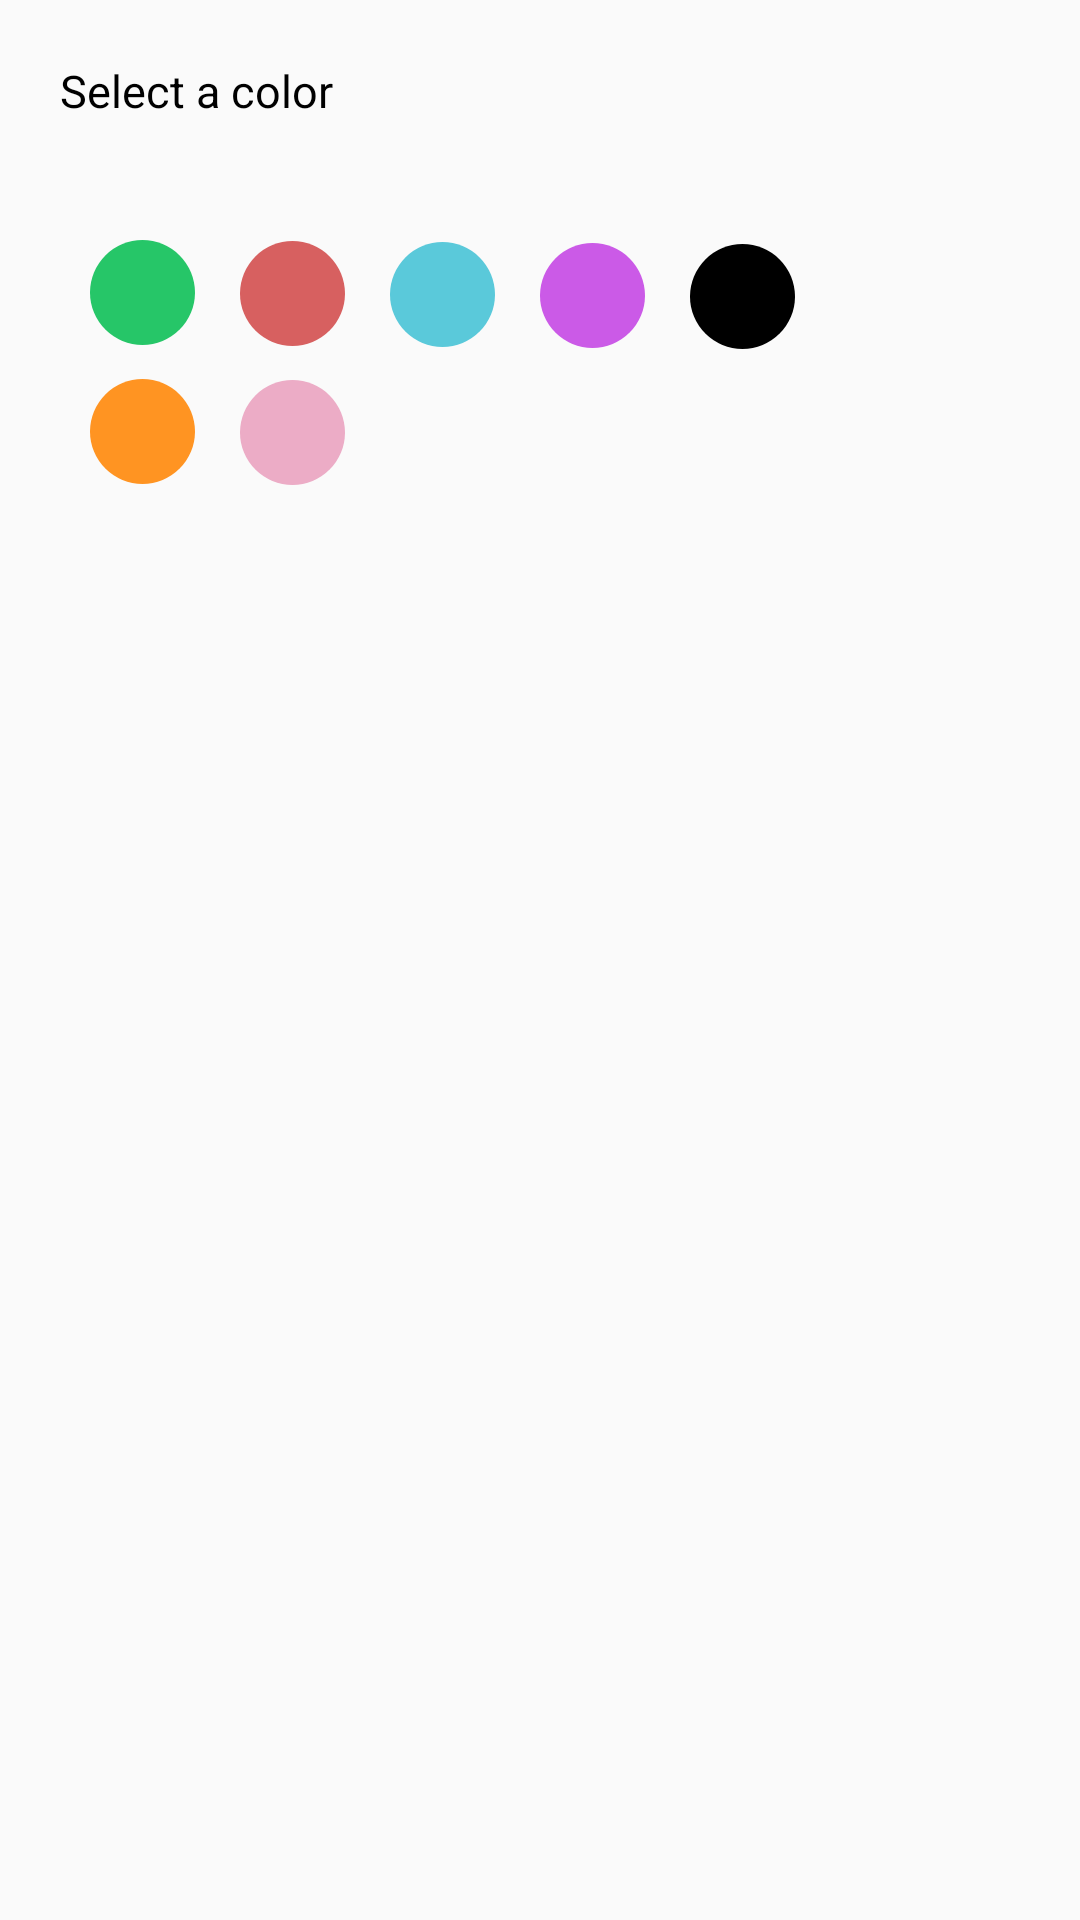

The Android layout XML behind this screen, and the referenced resources:
<!-- AndroidManifest.xml: application theme AppTheme0 -->
<!-- res/layout/dialog_color.xml -->
<?xml version="1.0" encoding="utf-8"?>
<RelativeLayout
    xmlns:android="http://schemas.android.com/apk/res/android"
    android:layout_width="match_parent"
    android:layout_height="200dp"
    android:layout_centerHorizontal="true">


    <TextView
        android:layout_marginTop="20dp"
        android:layout_marginLeft="20dp"
        android:layout_width="match_parent"
        android:layout_height="wrap_content"
        android:text="@string/select_color"
        android:textSize="15dp"
        android:textColor="#000000"
        android:id="@+id/textView" />

    <RadioGroup
        android:id="@+id/radioGroupColor"
        android:layout_width="match_parent"
        android:layout_height="250dp"
        android:layout_marginTop="60dp">

        <RadioButton
            android:id="@+id/buttonColor0"
            android:layout_width="35dp"
            android:layout_height="35dp"
            android:layout_marginStart="30dp"
            android:layout_marginTop="20dp"
            android:background="@drawable/circle"
            android:button="@drawable/custom_radiobutton"
            />

        <RadioButton
            android:id="@+id/buttonColor1"
            android:layout_width="35dp"
            android:layout_height="35dp"
            android:layout_marginTop="-35dp"
            android:layout_marginStart="80dp"
            android:background="@drawable/circle1"
            android:button="@drawable/custom_radiobutton" />

        <RadioButton
            android:id="@+id/buttonColor2"
            android:layout_width="35dp"
            android:layout_height="35dp"
            android:layout_marginTop="-35dp"
            android:layout_marginStart="130dp"
            android:background="@drawable/circle2"
            android:button="@drawable/custom_radiobutton"/>

        <RadioButton
            android:id="@+id/buttonColor3"
            android:layout_width="35dp"
            android:layout_height="35dp"
            android:layout_marginTop="-35dp"
            android:layout_marginStart="180dp"
            android:background="@drawable/circle3"
            android:button="@drawable/custom_radiobutton"/>

        <RadioButton
            android:id="@+id/buttonColor4"
            android:layout_width="35dp"
            android:layout_height="35dp"
            android:layout_marginTop="-35dp"
            android:layout_marginStart="230dp"
            android:background="@drawable/circle4"
            android:button="@drawable/custom_radiobutton"/>

        <RadioButton
            android:id="@+id/buttonColor5"
            android:layout_width="35dp"
            android:layout_height="35dp"
            android:layout_marginTop="10dp"
            android:layout_marginStart="30dp"
            android:background="@drawable/circle5"
            android:button="@drawable/custom_radiobutton"/>

        <RadioButton
            android:id="@+id/buttonColor6"
            android:layout_width="35dp"
            android:layout_height="35dp"
            android:layout_marginTop="-35dp"
            android:layout_marginStart="80dp"
            android:background="@drawable/circle6"
            android:button="@drawable/custom_radiobutton"/>

    </RadioGroup>

</RelativeLayout>
<!-- resources referenced by this layout -->
<resources>
  <!-- drawable circle (drawable) -->
  <shape xmlns:android="http://schemas.android.com/apk/res/android">
  
          <solid
              android:color="#26c668" />
  
          <size
              android:width="120dp"
              android:height="120dp" />
  
          <corners
              android:bottomLeftRadius="65dp"
              android:bottomRightRadius="65dp"
              android:topLeftRadius="65dp"
              android:topRightRadius="65dp" />
  
      </shape>
  <!-- drawable circle1 (drawable) -->
  <shape xmlns:android="http://schemas.android.com/apk/res/android">
  
      <solid
          android:color="#d76060" />
  
      <size
          android:width="120dp"
          android:height="120dp" />
  
      <corners
          android:bottomLeftRadius="65dp"
          android:bottomRightRadius="65dp"
          android:topLeftRadius="65dp"
          android:topRightRadius="65dp" />
  
  </shape>
  <!-- drawable circle2 (drawable) -->
  <shape xmlns:android="http://schemas.android.com/apk/res/android">
  
      <solid
          android:color="#5ac9da" />
  
      <size
          android:width="120dp"
          android:height="120dp" />
  
      <corners
          android:bottomLeftRadius="65dp"
          android:bottomRightRadius="65dp"
          android:topLeftRadius="65dp"
          android:topRightRadius="65dp" />
  
  </shape>
  <!-- drawable circle3 (drawable) -->
  <shape xmlns:android="http://schemas.android.com/apk/res/android">
  
      <solid
          android:color="#cb5ae7" />
  
      <size
          android:width="120dp"
          android:height="120dp" />
  
      <corners
          android:bottomLeftRadius="65dp"
          android:bottomRightRadius="65dp"
          android:topLeftRadius="65dp"
          android:topRightRadius="65dp" />
  
  </shape>
  <!-- drawable circle4 (drawable) -->
  <shape xmlns:android="http://schemas.android.com/apk/res/android">
  
      <solid
          android:color="#000000" />
  
      <size
          android:width="120dp"
          android:height="120dp" />
  
      <corners
          android:bottomLeftRadius="65dp"
          android:bottomRightRadius="65dp"
          android:topLeftRadius="65dp"
          android:topRightRadius="65dp" />
  
  </shape>
  <!-- drawable circle5 (drawable) -->
  <shape xmlns:android="http://schemas.android.com/apk/res/android">
  
      <solid
          android:color="#ff9422" />
  
      <size
          android:width="120dp"
          android:height="120dp" />
  
      <corners
          android:bottomLeftRadius="65dp"
          android:bottomRightRadius="65dp"
          android:topLeftRadius="65dp"
          android:topRightRadius="65dp" />
  
  </shape>
  <!-- drawable circle6 (drawable) -->
  <shape xmlns:android="http://schemas.android.com/apk/res/android">
  
      <solid
          android:color="#ecacc6" />
  
      <size
          android:width="120dp"
          android:height="120dp" />
  
      <corners
          android:bottomLeftRadius="65dp"
          android:bottomRightRadius="65dp"
          android:topLeftRadius="65dp"
          android:topRightRadius="65dp" />
  
  </shape>
  <!-- drawable custom_radiobutton (drawable) -->
  <?xml version="1.0" encoding="utf-8"?>
  <selector xmlns:android="http://schemas.android.com/apk/res/android">
  
      <item android:state_checked="true" android:drawable="@drawable/checked_radiobutton" />
      <item android:state_checked="false" android:drawable="@color/noColor" />
  
  </selector>
  <string name="select_color">Select a color</string>
  <style name="AppTheme0" parent="Theme.AppCompat.Light.DarkActionBar">
          
          <item name="colorPrimary">@color/color0</item>
          
          <item name="colorAccent">@color/colorAccent0</item>
      </style>
  <!-- drawable checked_radiobutton: png bitmap (drawable, 920 bytes) -->
  <color name="noColor">#00000000</color>
  <color name="color0">#26c668</color>
  <color name="colorAccent0">#16b156</color>
</resources>
